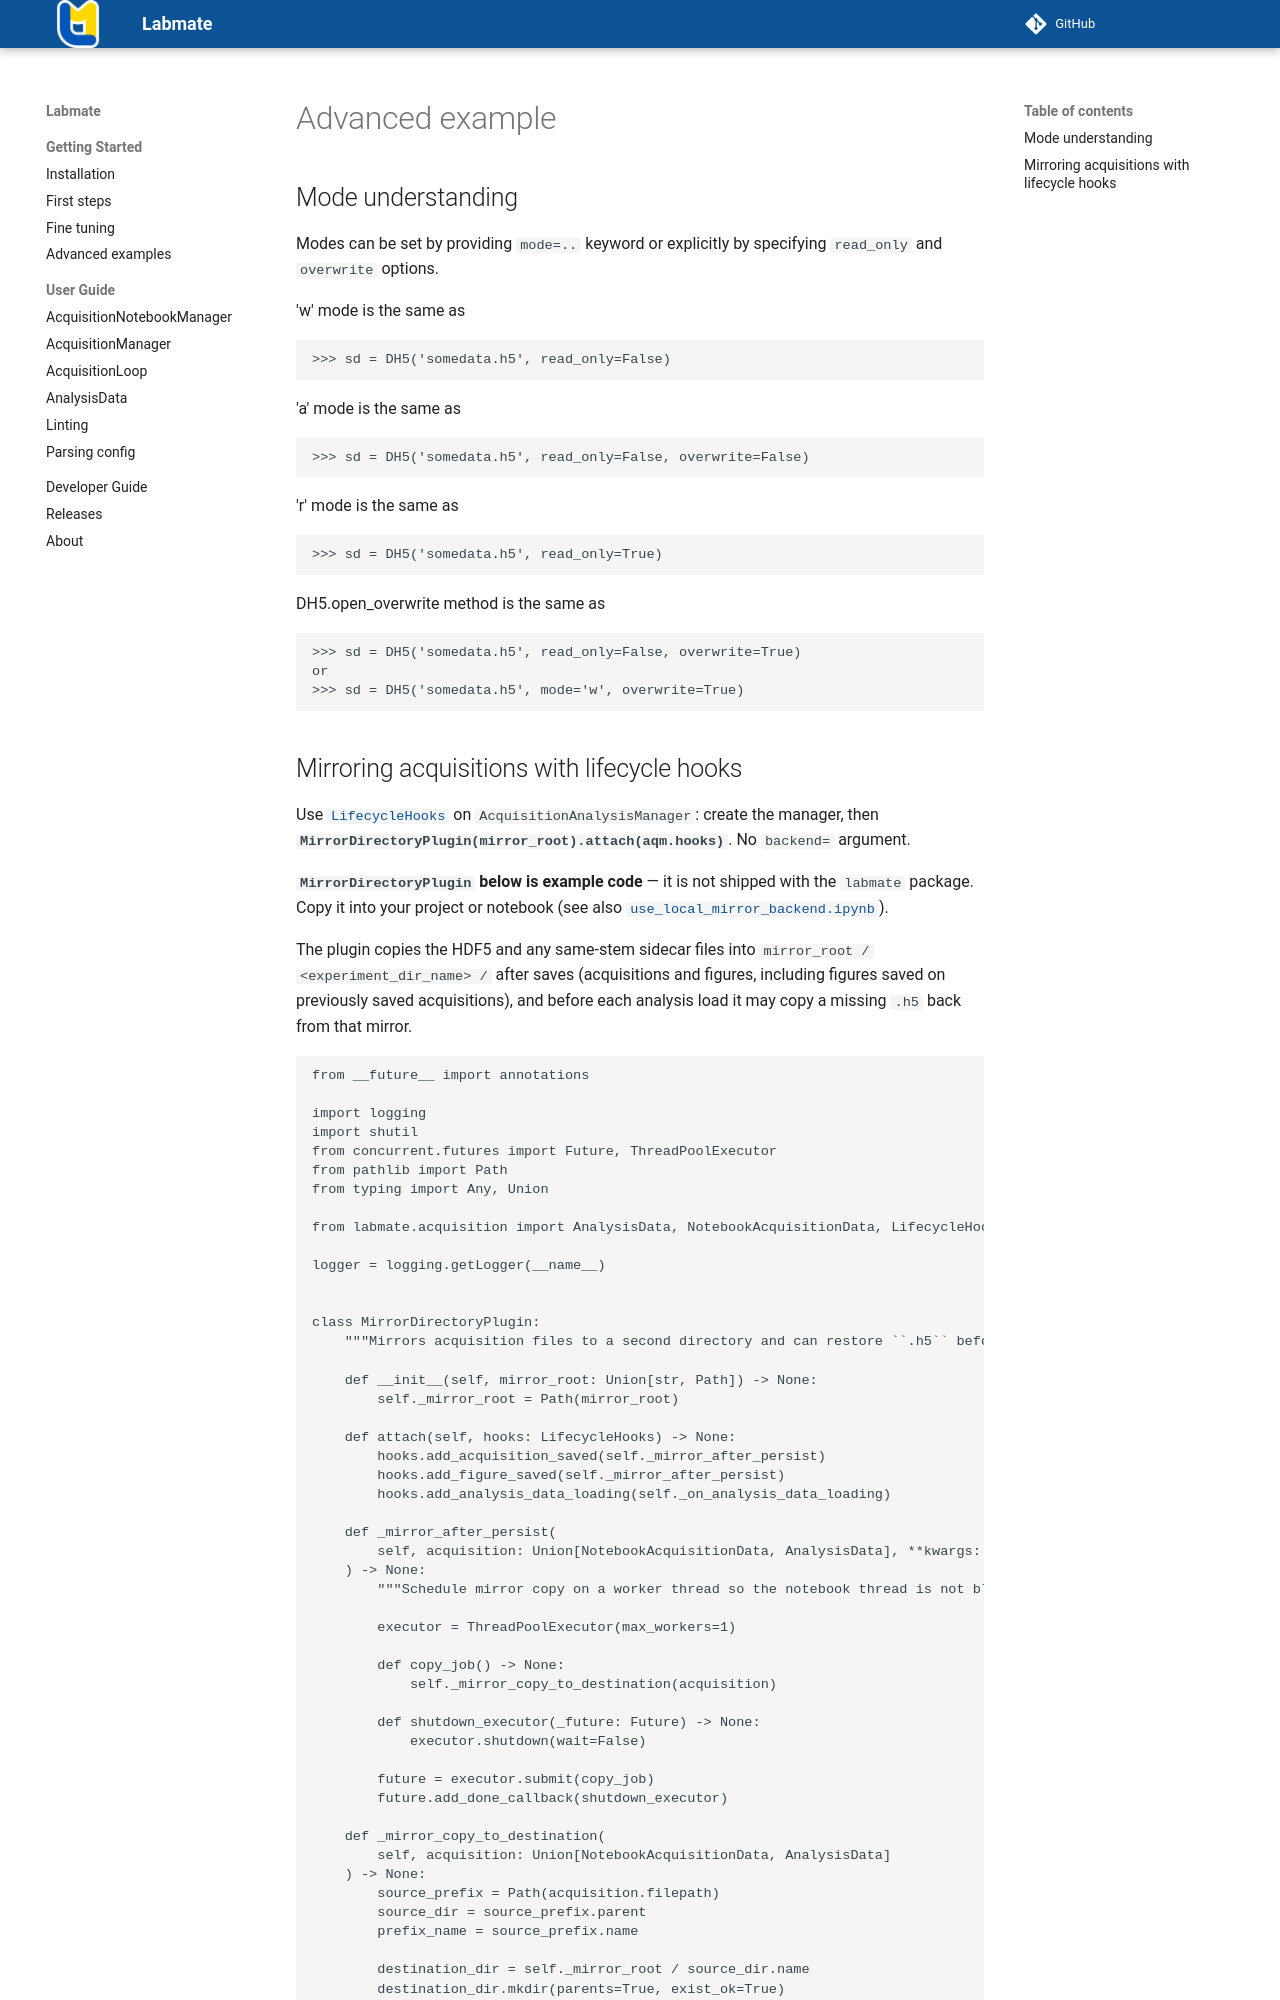

repository: kyrylo-gr/labmate · page: starting_guide/advanced_examples/index.html · generator: mkdocs

# Advanced example

## Mode understanding

Modes can be set by providing `mode=..` keyword or explicitly by specifying `read_only` and `overwrite` options.

'w' mode is the same as

```python
>>> sd = DH5('somedata.h5', read_only=False)
```

'a' mode is the same as

```python
>>> sd = DH5('somedata.h5', read_only=False, overwrite=False)
```

'r' mode is the same as

```python
>>> sd = DH5('somedata.h5', read_only=True)
```

DH5.open_overwrite method is the same as

```python
>>> sd = DH5('somedata.h5', read_only=False, overwrite=True)
or
>>> sd = DH5('somedata.h5', mode='w', overwrite=True)
```
